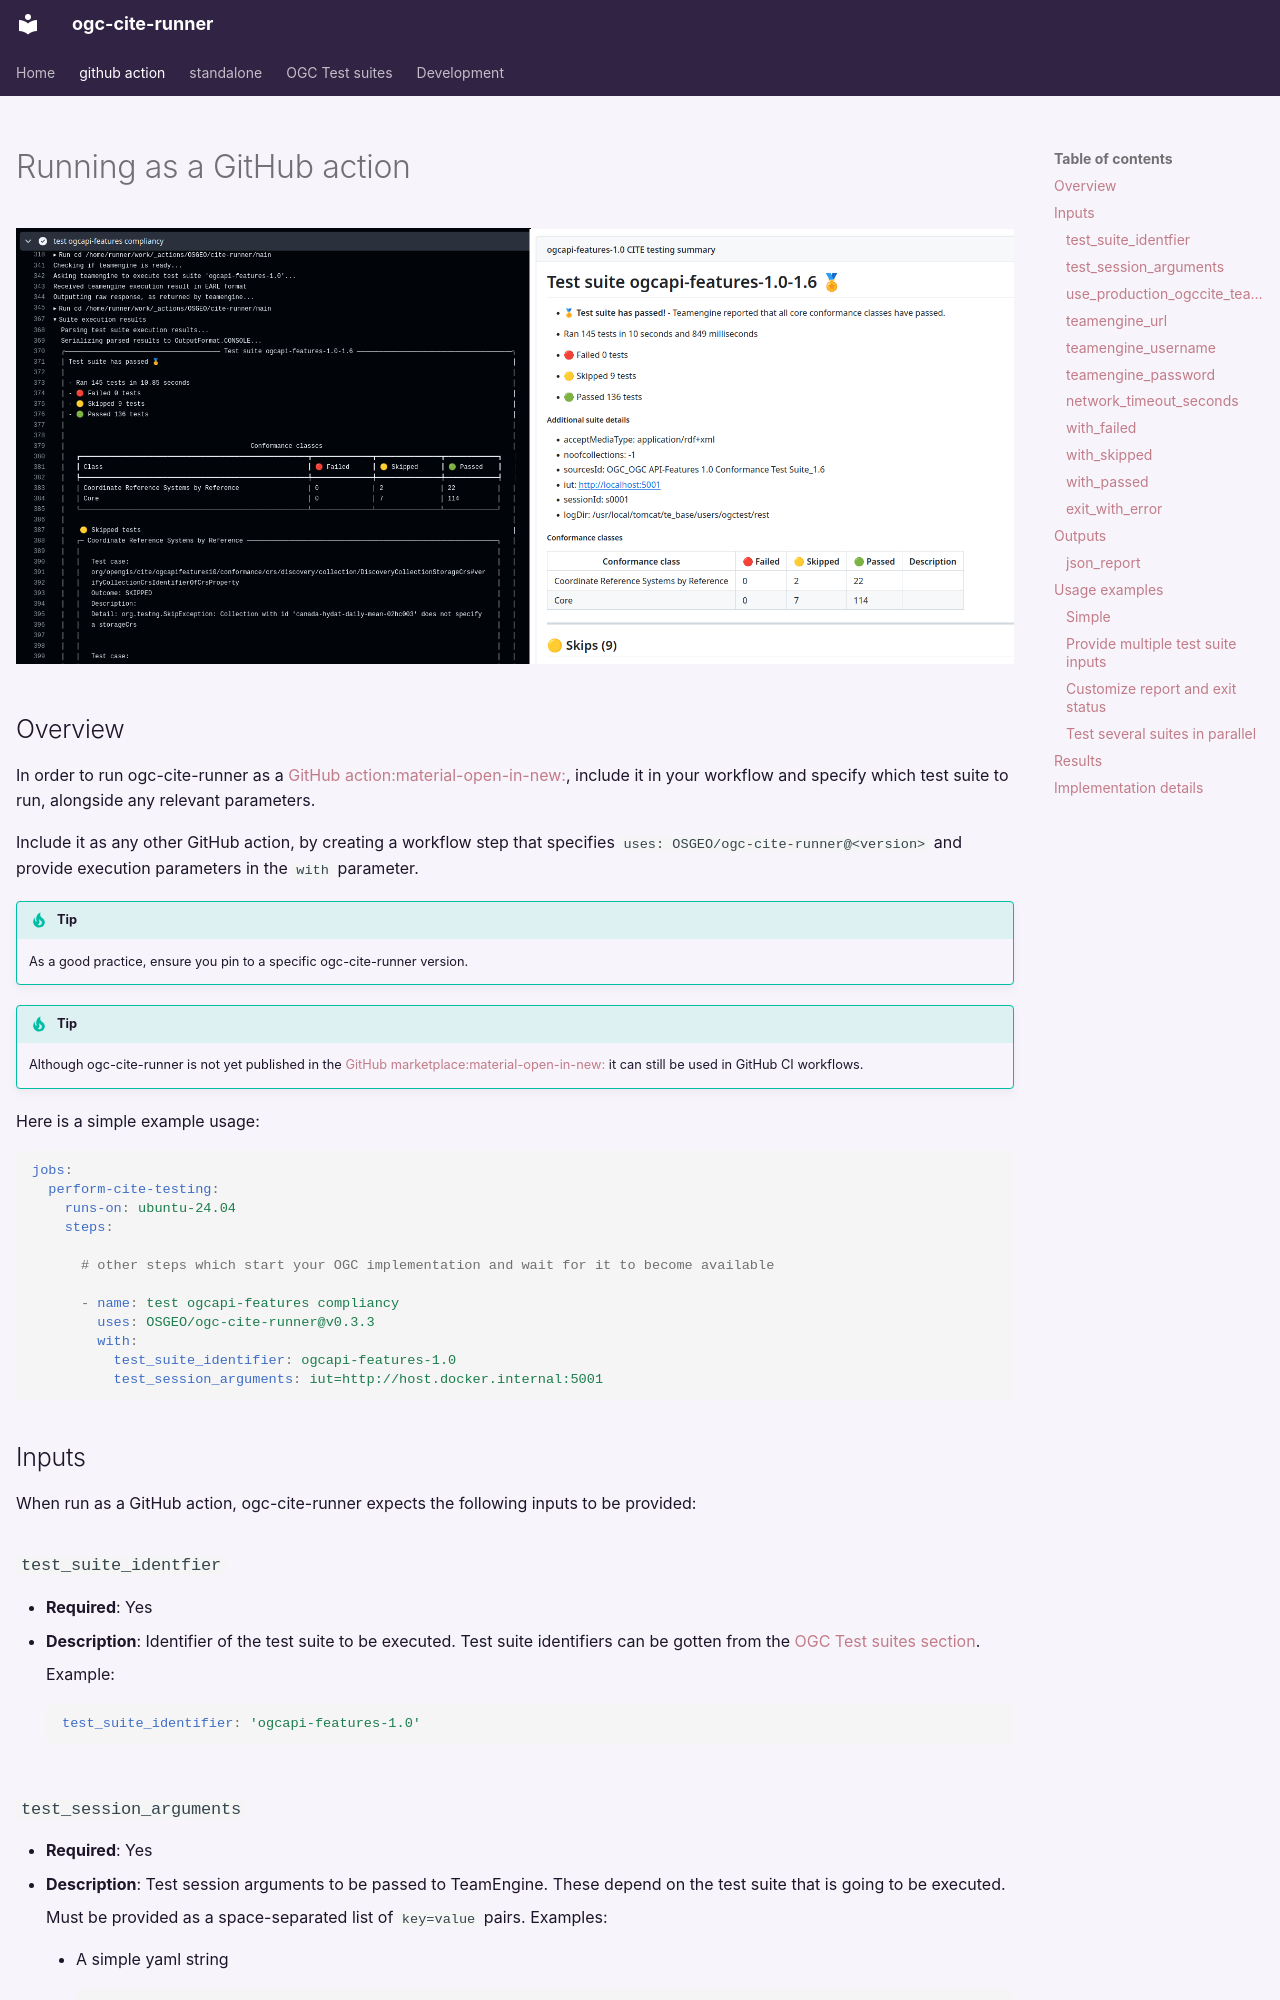

repository: OSGeo/ogc-cite-runner · page: running-as-github-action/index.html · generator: mkdocs

---
hide:
  - navigation
---

# Running as a GitHub action

![github-action-runner](assets/github-action-demo.png)

## Overview

In order to run ogc-cite-runner as a [GitHub action:material-open-in-new:]{: target="blank_" }, include
it in your workflow and specify which test suite to run, alongside any relevant parameters.

Include it as any other GitHub action, by creating a workflow step that
specifies `uses: OSGEO/ogc-cite-runner@<version>` and provide execution parameters in the
`with` parameter.


!!! tip

    As a good practice, ensure you pin to a specific ogc-cite-runner version.


!!! tip

    Although ogc-cite-runner is not yet published in the
    [GitHub marketplace:material-open-in-new:]{: target="blank_" } it can still be used in GitHub CI workflows.

Here is a simple example usage:

```yaml
jobs:
  perform-cite-testing:
    runs-on: ubuntu-24.04
    steps:

      # other steps which start your OGC implementation and wait for it to become available

      - name: test ogcapi-features compliancy
        uses: OSGEO/ogc-cite-runner@v0.3.3
        with:
          test_suite_identifier: ogcapi-features-1.0
          test_session_arguments: iut=http://host.docker.internal:5001
```

## Inputs

When run as a GitHub action, ogc-cite-runner expects the following inputs to be provided:


### `test_suite_identfier`

- **Required**: Yes
- **Description**: Identifier of the test suite to be executed. Test suite identifiers can be gotten from
  the [OGC Test suites section](ogc-test-suites.md).

    Example:

    ```yaml
    test_suite_identifier: 'ogcapi-features-1.0'
    ```
